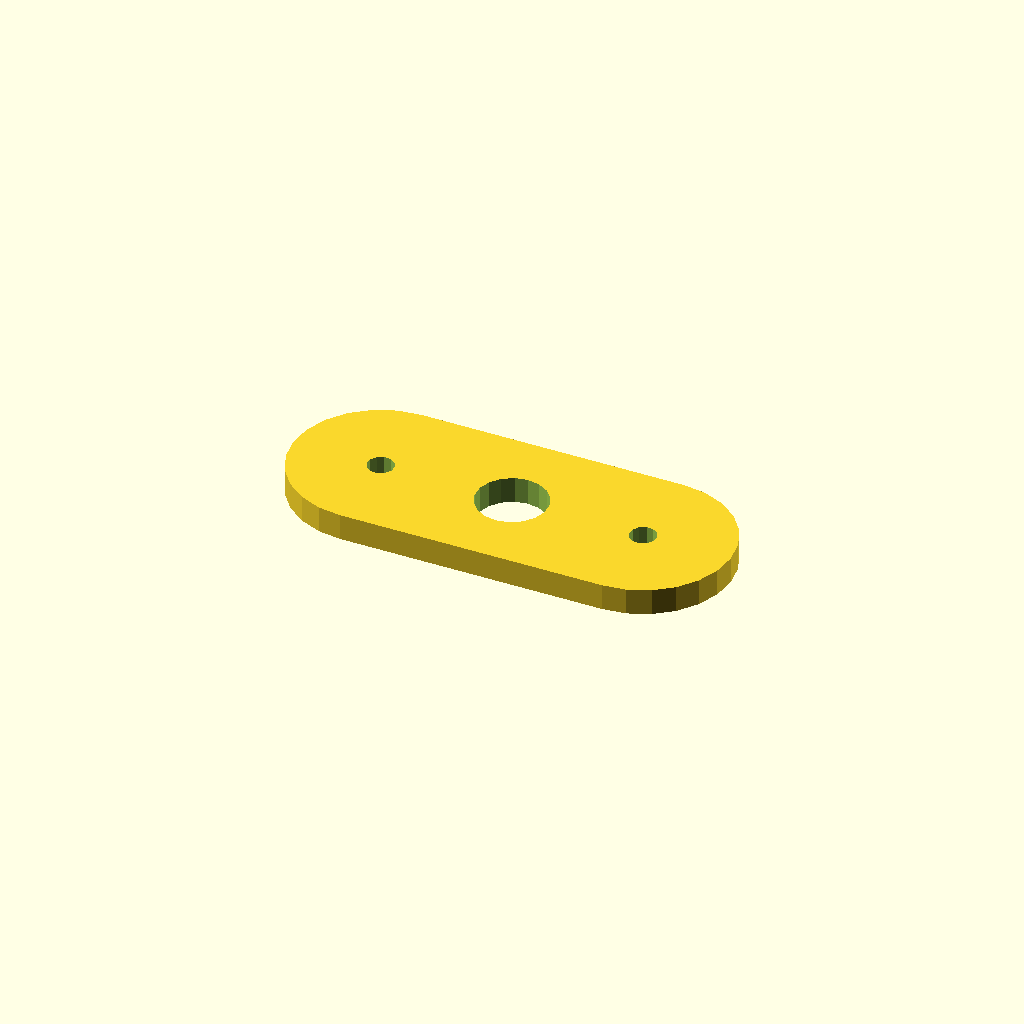
Cell 1 — every parameter at its default value.
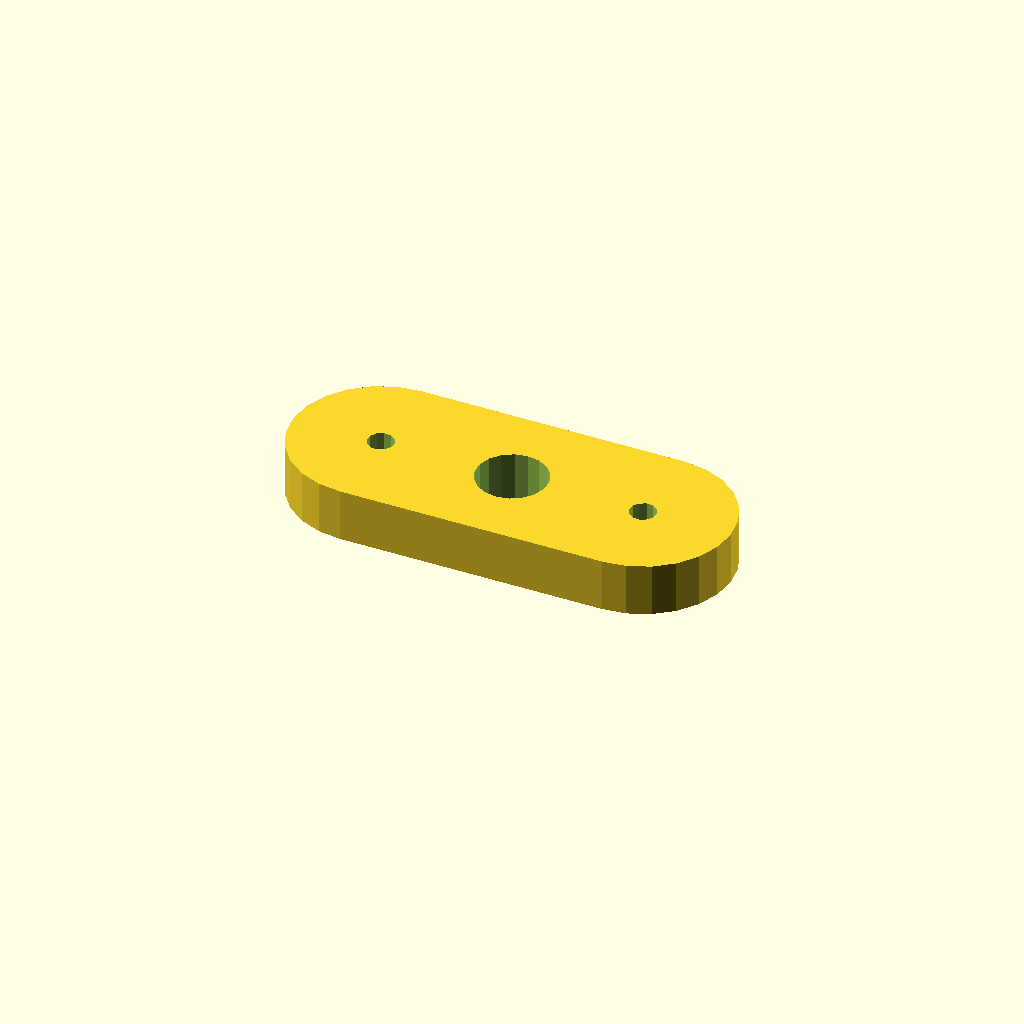
Cell 2: the same model with plate_t = 12.
One fixed orthographic camera (rotation 55°, 0°, 25°; colour scheme Cornfield) for every cell.
The OpenSCAD source (optional_data/data/sketch4/spacerplates/part_0019.scad):
$fn = 32;

// ----------------------------------------------------------------------
// Spacer plate: obround span 60, caps R20
// ----------------------------------------------------------------------

// --- parameters (mm) ---
bore_r = 8;               // centre bore radius
bolt_r = 3;               // bolt hole radius
plate_t = 6;              // plate thickness, Z (extrusion height)
span = 60;                // obround span
cap_r = 20;               // cap radius

profile = [[20, 40], [14.824, 39.319], [10, 37.321], [5.858, 34.142], [2.679, 30], [0.681, 25.176], [0, 20], [0.681, 14.824], [2.679, 10], [5.858, 5.858], [10, 2.679], [14.824, 0.681], [20, 0], [80, 0], [85.176, 0.681], [90, 2.679], [94.142, 5.858], [97.321, 10], [99.319, 14.824], [100, 20], [99.319, 25.176], [97.321, 30], [94.142, 34.142], [90, 37.321], [85.176, 39.319], [80, 40]];  // primary outline, 26 points, counter clockwise
void_1 = [[57.853, 21.526], [56.857, 24.12], [55.035, 26.217], [52.605, 27.564], [49.86, 27.999], [47.133, 27.469], [44.752, 26.038], [43.003, 23.878], [42.098, 21.251], [42.147, 18.474], [43.143, 15.88], [44.965, 13.783], [47.395, 12.436], [50.14, 12.001], [52.867, 12.531], [55.248, 13.962], [56.997, 16.122], [57.902, 18.749]];  // centre bore, 18 points
void_2 = [[22.945, 20.572], [22.264, 21.968], [20.977, 22.837], [19.428, 22.945], [18.032, 22.264], [17.163, 20.977], [17.055, 19.428], [17.736, 18.032], [19.023, 17.163], [20.572, 17.055], [21.968, 17.736], [22.837, 19.023]];  // end hole, 12 points
void_3 = [[82.945, 20.572], [82.264, 21.968], [80.977, 22.837], [79.428, 22.945], [78.032, 22.264], [77.163, 20.977], [77.055, 19.428], [77.736, 18.032], [79.023, 17.163], [80.572, 17.055], [81.968, 17.736], [82.837, 19.023]];  // end hole, 12 points

// --- the one profile operation ---
difference() {
  linear_extrude(height = plate_t) polygon(points = profile);
  translate([0, 0, -1])
    linear_extrude(height = plate_t + 2) polygon(points = void_1);
  translate([0, 0, -1])
    linear_extrude(height = plate_t + 2) polygon(points = void_2);
  translate([0, 0, -1])
    linear_extrude(height = plate_t + 2) polygon(points = void_3);
}
Parameter table extracted from the source (name, type, default, range or options):
bore_r: number, default 8
bolt_r: number, default 3
plate_t: number, default 6
span: number, default 60
cap_r: number, default 20
